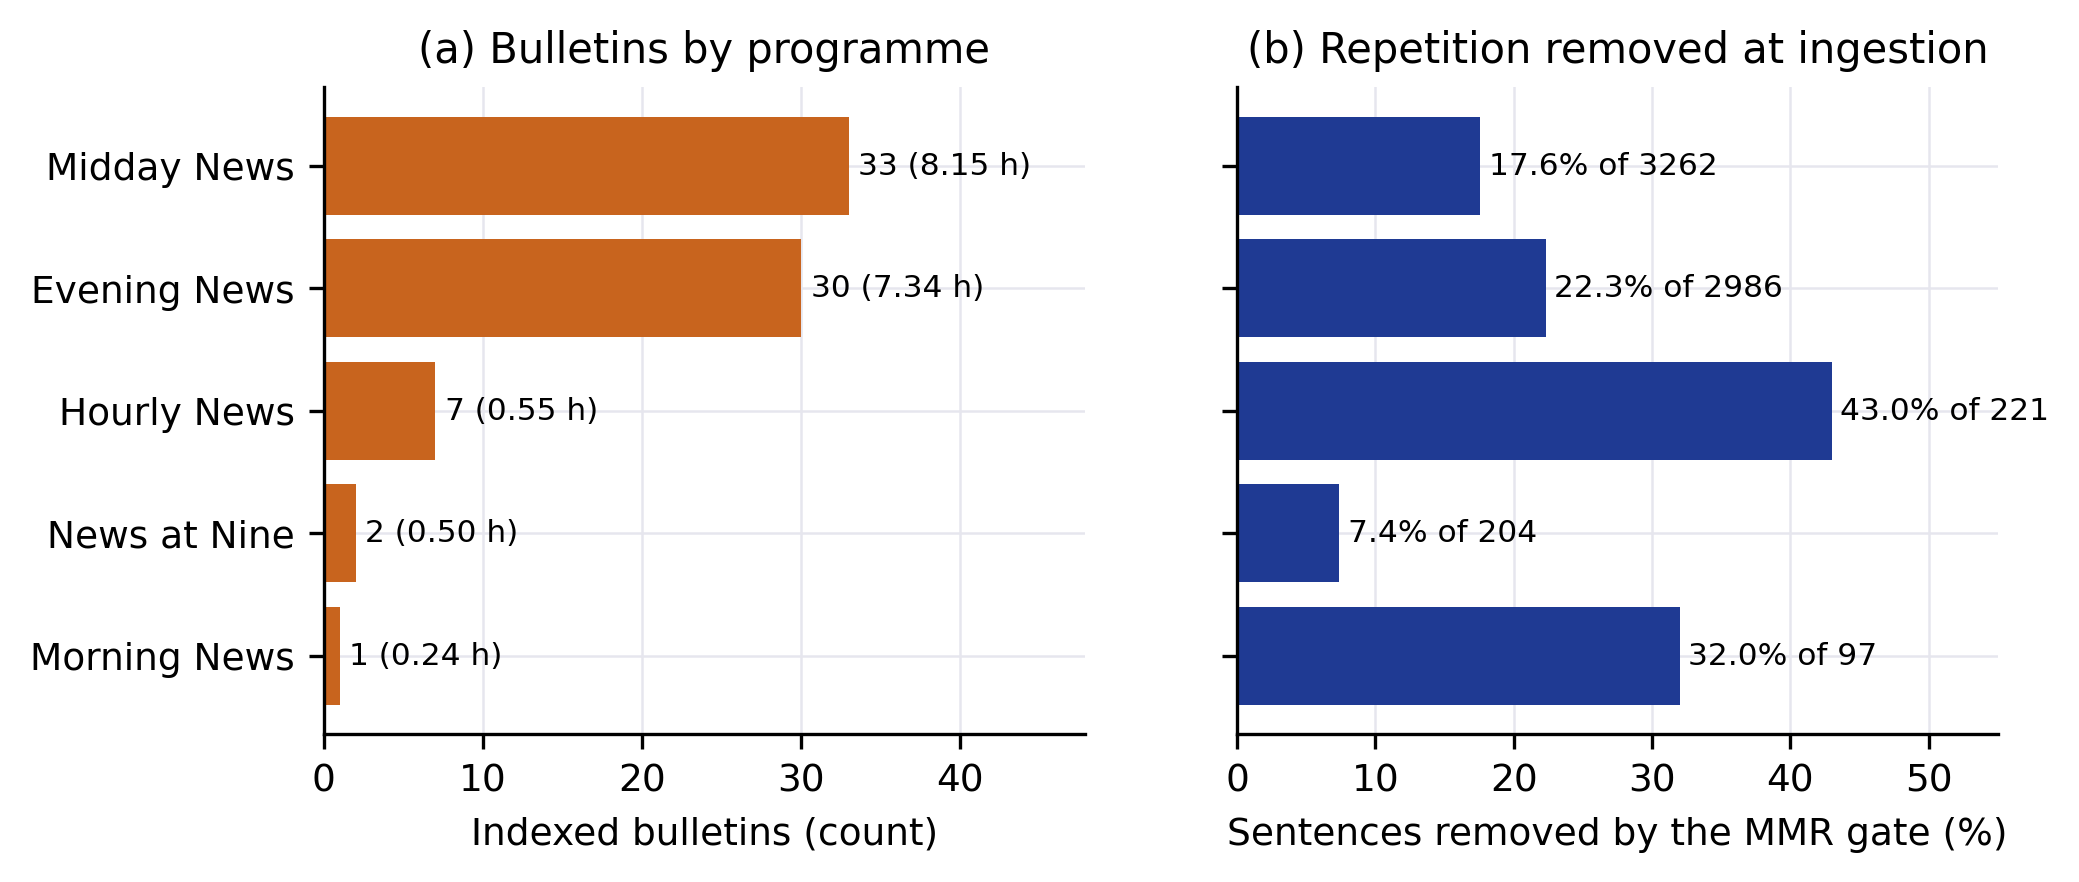

Source data for this figure (header and first rows):
programme, bulletins, hours, sentences, repeats_removed, repeat_pct
Midday News, 33, 8.15, 3262, 573, 17.6
Evening News, 30, 7.34, 2986, 667, 22.3
Hourly News, 7, 0.55, 221, 95, 43.0
News at Nine, 2, 0.5, 204, 15, 7.4
Morning News, 1, 0.24, 97, 31, 32.0
